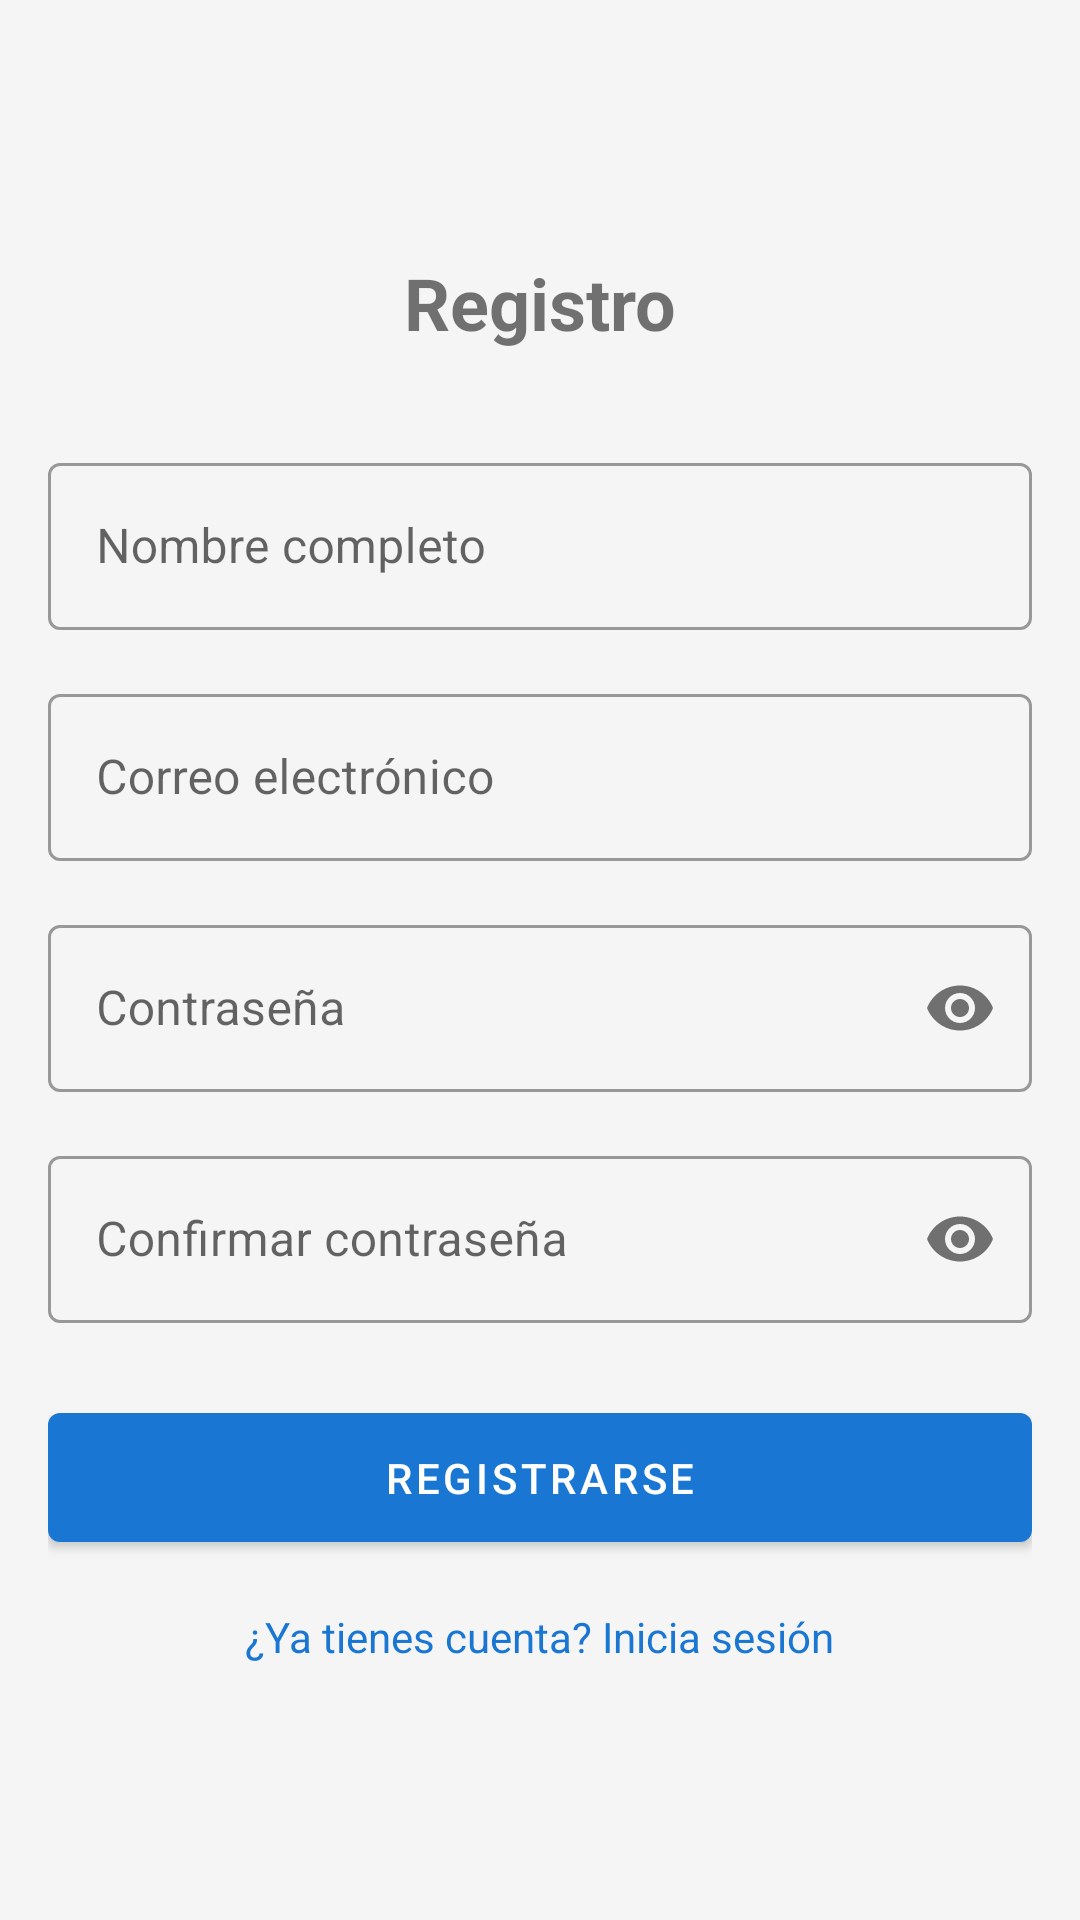

Produce the Android XML layout that renders to this screen, including the resource entries it uses.
<!-- AndroidManifest.xml: application theme Theme.Cartera -->
<!-- res/layout/activity_register.xml -->
<?xml version="1.0" encoding="utf-8"?>
<LinearLayout xmlns:android="http://schemas.android.com/apk/res/android"
    xmlns:app="http://schemas.android.com/apk/res-auto"
    android:layout_width="match_parent"
    android:layout_height="match_parent"
    android:orientation="vertical"
    android:padding="16dp"
    android:gravity="center">

    <TextView
        android:layout_width="wrap_content"
        android:layout_height="wrap_content"
        android:text="Registro"
        android:textSize="24sp"
        android:textStyle="bold"
        android:layout_marginBottom="32dp"/>

    <com.google.android.material.textfield.TextInputLayout
        android:layout_width="match_parent"
        android:layout_height="wrap_content"
        android:layout_marginBottom="16dp"
        style="@style/Widget.MaterialComponents.TextInputLayout.OutlinedBox">

        <com.google.android.material.textfield.TextInputEditText
            android:id="@+id/nameInput"
            android:layout_width="match_parent"
            android:layout_height="wrap_content"
            android:hint="Nombre completo"
            android:inputType="textPersonName"/>
    </com.google.android.material.textfield.TextInputLayout>

    <com.google.android.material.textfield.TextInputLayout
        android:layout_width="match_parent"
        android:layout_height="wrap_content"
        android:layout_marginBottom="16dp"
        style="@style/Widget.MaterialComponents.TextInputLayout.OutlinedBox">

        <com.google.android.material.textfield.TextInputEditText
            android:id="@+id/emailInput"
            android:layout_width="match_parent"
            android:layout_height="wrap_content"
            android:hint="Correo electrónico"
            android:inputType="textEmailAddress"/>
    </com.google.android.material.textfield.TextInputLayout>

    <com.google.android.material.textfield.TextInputLayout
        android:layout_width="match_parent"
        android:layout_height="wrap_content"
        android:layout_marginBottom="16dp"
        style="@style/Widget.MaterialComponents.TextInputLayout.OutlinedBox"
        app:passwordToggleEnabled="true">

        <com.google.android.material.textfield.TextInputEditText
            android:id="@+id/passwordInput"
            android:layout_width="match_parent"
            android:layout_height="wrap_content"
            android:hint="Contraseña"
            android:inputType="textPassword"/>
    </com.google.android.material.textfield.TextInputLayout>

    <com.google.android.material.textfield.TextInputLayout
        android:layout_width="match_parent"
        android:layout_height="wrap_content"
        android:layout_marginBottom="24dp"
        style="@style/Widget.MaterialComponents.TextInputLayout.OutlinedBox"
        app:passwordToggleEnabled="true">

        <com.google.android.material.textfield.TextInputEditText
            android:id="@+id/confirmPasswordInput"
            android:layout_width="match_parent"
            android:layout_height="wrap_content"
            android:hint="Confirmar contraseña"
            android:inputType="textPassword"/>
    </com.google.android.material.textfield.TextInputLayout>

    <com.google.android.material.button.MaterialButton
        android:id="@+id/registerButton"
        android:layout_width="match_parent"
        android:layout_height="wrap_content"
        android:text="Registrarse"
        android:padding="12dp"/>

    <TextView
        android:id="@+id/loginPrompt"
        android:layout_width="wrap_content"
        android:layout_height="wrap_content"
        android:text="¿Ya tienes cuenta? Inicia sesión"
        android:layout_marginTop="16dp"
        android:textColor="@color/colorPrimary"/>

</LinearLayout>
<!-- resources referenced by this layout -->
<resources>
  <color name="colorPrimary">#1976D2</color>
  <style name="Theme.Cartera" parent="Theme.MaterialComponents.Light.NoActionBar">
          <item name="colorPrimary">@color/colorPrimary</item>
          <item name="colorPrimaryDark">@color/colorPrimaryDark</item>
          <item name="colorAccent">@color/colorAccent</item>
          <item name="android:windowBackground">@color/colorBackground</item>
          <item name="android:textColorPrimary">@color/colorText</item>
          <item name="android:textColorSecondary">@color/colorTextSecondary</item>
          <item name="android:divider">@color/colorTextSecondary</item>
          
          <item name="navigationViewStyle">@style/Widget.Cartera.NavigationView</item>
      </style>
  <color name="colorPrimaryDark">#1565C0</color>
  <color name="colorAccent">#03A9F4</color>
  <color name="colorBackground">#F5F5F5</color>
  <color name="colorText">#212121</color>
  <color name="colorTextSecondary">#757575</color>
  <style name="Widget.Cartera.NavigationView" parent="Widget.MaterialComponents.NavigationView">
          <item name="android:background">@color/white</item>
          <item name="itemIconTint">@color/colorMenuIcon</item>
          <item name="itemTextColor">@color/colorText</item>
          <item name="itemBackground">@drawable/nav_item_background</item>
      </style>
  <color name="white">#FFFFFF</color>
  <color name="colorMenuIcon">#1976D2</color>
  <!-- drawable nav_item_background (drawable) -->
  <?xml version="1.0" encoding="utf-8"?>
  <selector xmlns:android="http://schemas.android.com/apk/res/android">
      <item android:drawable="@color/colorMenuItemSelected" android:state_checked="true"/>
      <item android:drawable="@android:color/transparent"/>
  </selector>
  <color name="colorMenuItemSelected">#E3F2FD</color>
</resources>
